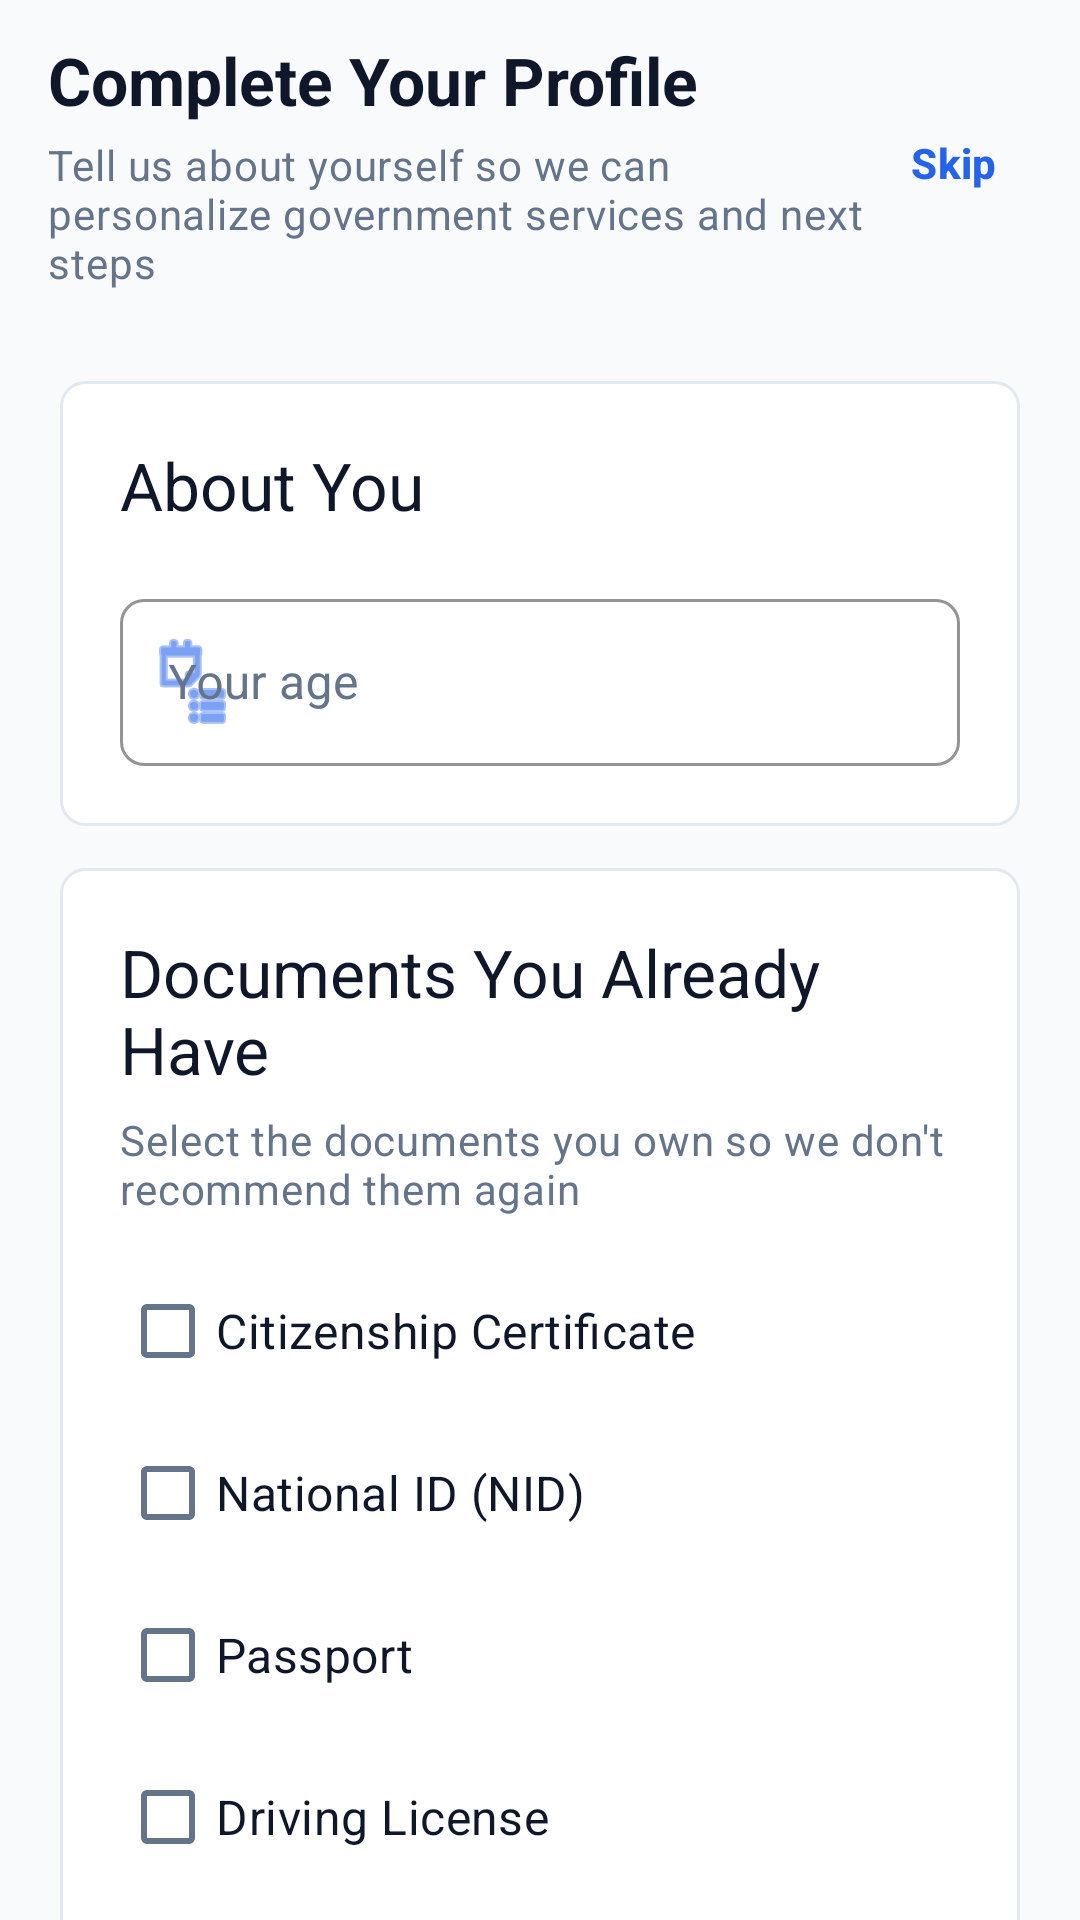

The Android layout XML behind this screen, and the referenced resources:
<!-- AndroidManifest.xml: application theme Theme.Easygov -->
<!-- res/layout/fragment_onboarding.xml -->
<?xml version="1.0" encoding="utf-8"?>
<androidx.constraintlayout.widget.ConstraintLayout xmlns:android="http://schemas.android.com/apk/res/android"
    xmlns:app="http://schemas.android.com/apk/res-auto"
    android:layout_width="match_parent"
    android:layout_height="match_parent"
    android:background="@drawable/bg_screen">

    <androidx.core.widget.NestedScrollView
        android:layout_width="0dp"
        android:layout_height="0dp"
        android:clipToPadding="false"
        app:layout_constraintBottom_toBottomOf="parent"
        app:layout_constraintEnd_toEndOf="parent"
        app:layout_constraintStart_toStartOf="parent"
        app:layout_constraintTop_toTopOf="parent">

        <LinearLayout
            android:layout_width="match_parent"
            android:layout_height="wrap_content"
            android:orientation="vertical"
            android:paddingBottom="24dp">

            <LinearLayout
                android:layout_width="match_parent"
                android:layout_height="wrap_content"
                android:gravity="center_vertical"
                android:orientation="horizontal"
                android:paddingStart="16dp"
                android:paddingTop="12dp"
                android:paddingEnd="16dp"
                android:paddingBottom="8dp">

                <LinearLayout
                    android:layout_width="0dp"
                    android:layout_height="wrap_content"
                    android:layout_weight="1"
                    android:orientation="vertical">

                    <TextView
                        android:layout_width="match_parent"
                        android:layout_height="wrap_content"
                        android:text="@string/onboarding_title"
                        android:textAppearance="@style/TextAppearance.Easygov.AppTitle"
                        android:textColor="@color/text_primary_light" />

                    <TextView
                        android:layout_width="match_parent"
                        android:layout_height="wrap_content"
                        android:layout_marginTop="4dp"
                        android:text="@string/onboarding_subtitle"
                        android:textAppearance="?attr/textAppearanceBodyMedium"
                        android:textColor="@color/text_secondary_light" />
                </LinearLayout>

                <TextView
                    android:id="@+id/btnSkipOnboarding"
                    android:layout_width="wrap_content"
                    android:layout_height="44dp"
                    android:background="?attr/selectableItemBackground"
                    android:clickable="true"
                    android:focusable="true"
                    android:gravity="center"
                    android:paddingHorizontal="12dp"
                    android:text="@string/onboarding_skip"
                    android:textAppearance="@style/TextAppearance.Easygov.ButtonLabel"
                    android:textColor="@color/brand_light" />
            </LinearLayout>

            <LinearLayout
                android:id="@+id/aboutYouPanel"
                android:layout_width="match_parent"
                android:layout_height="wrap_content"
                android:layout_marginStart="20dp"
                android:layout_marginTop="22dp"
                android:layout_marginEnd="20dp"
                android:background="@drawable/bg_panel"
                android:orientation="vertical"
                android:padding="20dp">

                <TextView
                    android:layout_width="match_parent"
                    android:layout_height="wrap_content"
                    android:text="@string/about_you"
                    android:textAppearance="?attr/textAppearanceTitleLarge"
                    android:textColor="?attr/colorOnSurface" />

                <com.google.android.material.textfield.TextInputLayout
                    android:layout_width="match_parent"
                    android:layout_height="wrap_content"
                    android:layout_marginTop="18dp"
                    android:hint="@string/your_age"
                    app:boxCornerRadiusBottomEnd="8dp"
                    app:boxCornerRadiusBottomStart="8dp"
                    app:boxCornerRadiusTopEnd="8dp"
                    app:boxCornerRadiusTopStart="8dp"
                    app:boxStrokeColor="@color/primary_light"
                    app:startIconDrawable="@android:drawable/ic_menu_agenda"
                    app:startIconTint="@color/primary_light">

                    <com.google.android.material.textfield.TextInputEditText
                        android:id="@+id/etAge"
                        android:layout_width="match_parent"
                        android:layout_height="wrap_content"
                        android:inputType="number"
                        android:maxLength="3" />
                </com.google.android.material.textfield.TextInputLayout>
            </LinearLayout>

            <LinearLayout
                android:layout_width="match_parent"
                android:layout_height="wrap_content"
                android:layout_marginStart="20dp"
                android:layout_marginTop="14dp"
                android:layout_marginEnd="20dp"
                android:background="@drawable/bg_panel"
                android:orientation="vertical"
                android:padding="20dp">

                <TextView
                    android:layout_width="match_parent"
                    android:layout_height="wrap_content"
                    android:text="@string/docs_you_have"
                    android:textAppearance="?attr/textAppearanceTitleLarge"
                    android:textColor="?attr/colorOnSurface" />

                <TextView
                    android:layout_width="match_parent"
                    android:layout_height="wrap_content"
                    android:layout_marginTop="6dp"
                    android:text="@string/docs_you_have_msg"
                    android:textAppearance="?attr/textAppearanceBodyMedium"
                    android:textColor="?attr/colorOnSurfaceVariant" />

                <com.google.android.material.checkbox.MaterialCheckBox
                    android:id="@+id/cbCitizenship"
                    android:layout_width="match_parent"
                    android:layout_height="wrap_content"
                    android:layout_marginTop="14dp"
                    android:text="@string/doc_citizenship"
                    android:textAppearance="?attr/textAppearanceBodyLarge"
                    android:textColor="?attr/colorOnSurface" />

                <com.google.android.material.checkbox.MaterialCheckBox
                    android:id="@+id/cbNid"
                    android:layout_width="match_parent"
                    android:layout_height="wrap_content"
                    android:layout_marginTop="6dp"
                    android:text="@string/doc_nid"
                    android:textAppearance="?attr/textAppearanceBodyLarge"
                    android:textColor="?attr/colorOnSurface" />

                <com.google.android.material.checkbox.MaterialCheckBox
                    android:id="@+id/cbPassport"
                    android:layout_width="match_parent"
                    android:layout_height="wrap_content"
                    android:layout_marginTop="6dp"
                    android:text="@string/doc_passport"
                    android:textAppearance="?attr/textAppearanceBodyLarge"
                    android:textColor="?attr/colorOnSurface" />

                <com.google.android.material.checkbox.MaterialCheckBox
                    android:id="@+id/cbDrivingLicense"
                    android:layout_width="match_parent"
                    android:layout_height="wrap_content"
                    android:layout_marginTop="6dp"
                    android:text="@string/doc_driving"
                    android:textAppearance="?attr/textAppearanceBodyLarge"
                    android:textColor="?attr/colorOnSurface" />
            </LinearLayout>

            <com.google.android.material.button.MaterialButton
                android:id="@+id/btnSubmitOnboarding"
                style="@style/Widget.Easygov.Button"
                android:layout_width="match_parent"
                android:layout_height="48dp"
                android:layout_marginStart="16dp"
                android:layout_marginTop="22dp"
                android:layout_marginEnd="16dp"
                android:text="@string/action_continue" />
        </LinearLayout>
    </androidx.core.widget.NestedScrollView>
</androidx.constraintlayout.widget.ConstraintLayout>
<!-- resources referenced by this layout -->
<resources>
  <color name="brand_light">#2563EB</color>
  <color name="primary_light">#2563EB</color>
  <color name="text_primary_light">#0F172A</color>
  <color name="text_secondary_light">#64748B</color>
  <!-- drawable bg_screen (drawable) -->
  <?xml version="1.0" encoding="utf-8"?>
  <shape xmlns:android="http://schemas.android.com/apk/res/android">
      <solid android:color="?android:attr/colorBackground" />
  </shape>
  <string name="about_you">About You</string>
  <string name="action_continue">Continue</string>
  <string name="doc_citizenship">Citizenship Certificate</string>
  <string name="doc_driving">Driving License</string>
  <string name="doc_nid">National ID (NID)</string>
  <string name="doc_passport">Passport</string>
  <string name="docs_you_have">Documents You Already Have</string>
  <string name="docs_you_have_msg">Select the documents you own so we don\'t recommend them again</string>
  <string name="onboarding_skip">Skip</string>
  <string name="onboarding_subtitle">Tell us about yourself so we can personalize government services and next steps</string>
  <string name="onboarding_title">Complete Your Profile</string>
  <string name="your_age">Your age</string>
  <style name="Widget.Easygov.Button" parent="Widget.Material3.Button">
          <item name="shapeAppearance">@style/ShapeAppearance.Easygov.Button</item>
          <item name="android:textStyle">bold</item>
          <item name="cornerRadius">12dp</item>
      </style>
  <style name="Theme.Easygov" parent="Base.Theme.Easygov" />
  <color name="card_light">#FFFFFF</color>
  <color name="divider_light">#E2E8F0</color>
  <style name="ShapeAppearance.Easygov.Button" parent="ShapeAppearance.Material3.SmallComponent">
          <item name="cornerSize">12dp</item>
      </style>
  <color name="onPrimary_light">#FFFFFF</color>
  <color name="primaryContainer_light">#DBEAFE</color>
  <color name="onPrimaryContainer_light">#1E3A8A</color>
  <color name="primary_dark">#60A5FA</color>
  <color name="secondary_light">#64748B</color>
  <color name="onSecondary_light">#FFFFFF</color>
  <color name="secondaryContainer_light">#F1F5F9</color>
  <color name="onSecondaryContainer_light">#0F172A</color>
  <color name="background_light">#F8FAFC</color>
  <color name="onBackground_light">#0F172A</color>
  <color name="surface_light">#FFFFFF</color>
  <color name="onSurface_light">#0F172A</color>
  <color name="surfaceContainer_light">#F1F5F9</color>
  <color name="surfaceVariant_light">#F1F5F9</color>
  <color name="onSurfaceVariant_light">#64748B</color>
  <color name="outline_light">#E2E8F0</color>
  <color name="danger_light">#DC2626</color>
  <color name="dangerContainer_light">#FEE2E2</color>
  <color name="onDangerContainer_light">#991B1B</color>
  <style name="TextAppearance.Easygov.BodyLarge" parent="TextAppearance.Material3.BodyLarge">
          <item name="android:fontFamily">sans-serif</item>
          <item name="android:textSize">16sp</item>
          <item name="android:letterSpacing">0.01</item>
      </style>
  <style name="TextAppearance.Easygov.BodyMedium" parent="TextAppearance.Material3.BodyMedium">
          <item name="android:fontFamily">sans-serif</item>
          <item name="android:textSize">14sp</item>
          <item name="android:letterSpacing">0.02</item>
      </style>
  <style name="ShapeAppearance.Easygov.SmallComponent" parent="ShapeAppearance.Material3.SmallComponent">
          <item name="cornerSize">8dp</item>
      </style>
  <style name="ShapeAppearance.Easygov.MediumComponent" parent="ShapeAppearance.Material3.MediumComponent">
          <item name="cornerSize">12dp</item>
      </style>
  <style name="ShapeAppearance.Easygov.LargeComponent" parent="ShapeAppearance.Material3.LargeComponent">
          <item name="cornerSize">16dp</item>
      </style>
  <style name="ShapeAppearance.Easygov.Card" parent="ShapeAppearance.Material3.MediumComponent">
          <item name="cornerSize">16dp</item>
      </style>
  <color name="chipHighlight_light">#DBEAFE</color>
</resources>
